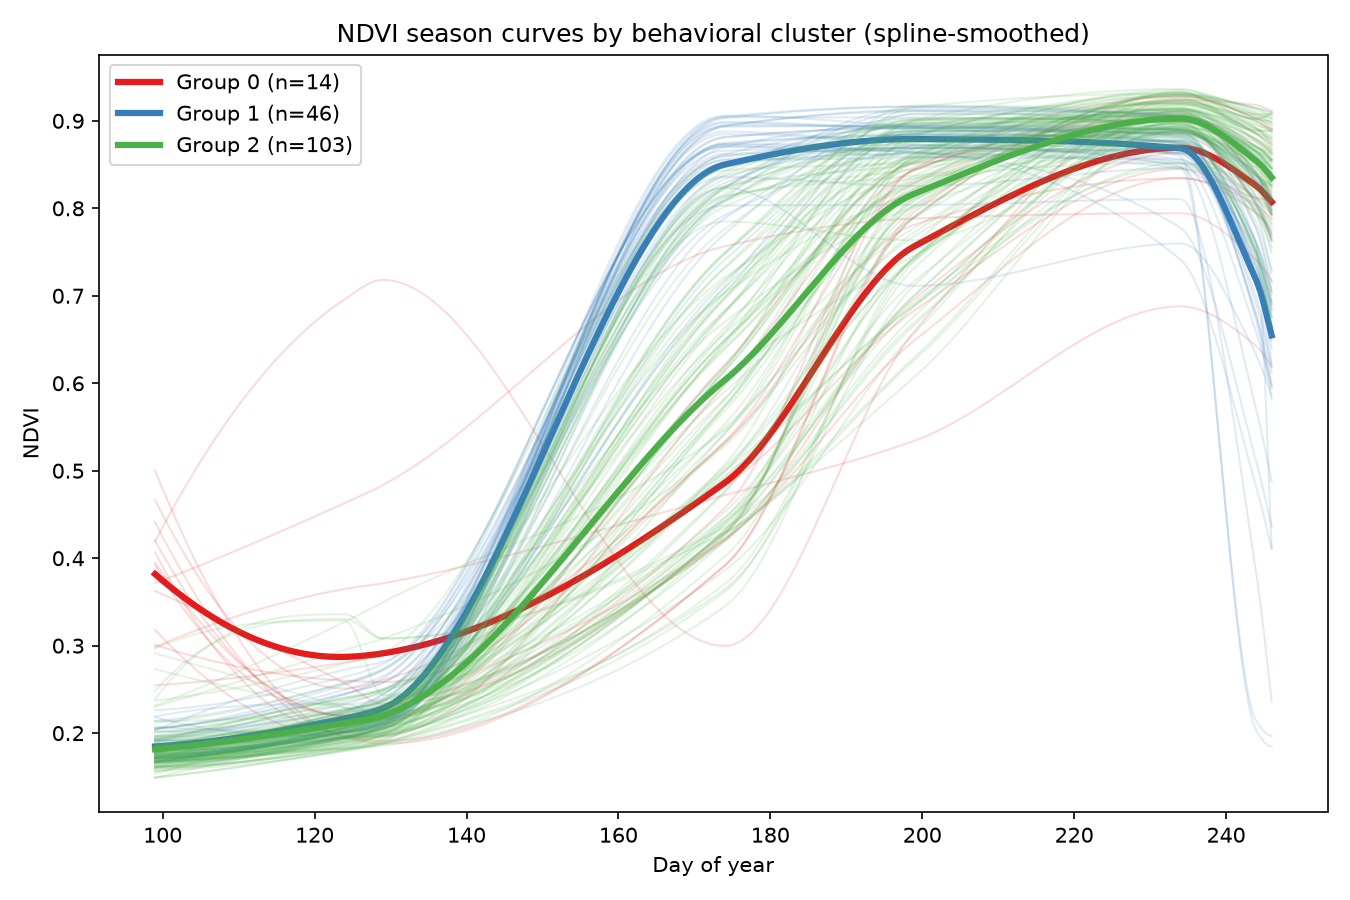

The file beside this chart, header and first rows:
, early_ndvi, peak_ndvi, peak_doy, green_up_rate, decline_rate, cluster
0413100003, 0.1721, 0.8947, 174, 0.02208, -0.04834, 1
0413300002, 0.1697, 0.9078, 234, 0.01238, -0.004942, 2
0413300005, 0.1793, 0.894, 199, 0.02169, -0.03039, 1
0413300006, 0.1844, 0.8835, 199, 0.0205, -0.04424, 1
0413400003, 0.219, 0.8234, 174, 0.02011, -0.02441, 1
0413400004, 0.1756, 0.9265, 234, 0.01367, -0.005488, 2
0414300005, 0.1731, 0.8773, 234, 0.02129, -0.03494, 1
0414400006, 0.1786, 0.8843, 234, 0.01387, -0.02895, 2
0415300002, 0.1683, 0.8717, 199, 0.01351, -0.03943, 1
0415300005, 0.3715, 0.7944, 234, 0.00755, -0.01242, 0
0415300006, 0.1669, 0.8859, 199, 0.01384, -0.0437, 1
0415400002, 0.1624, 0.9057, 234, 0.01921, -0.01528, 2
0415400009, 0.178, 0.8907, 234, 0.01174, -0.02245, 2
0416200004, 0.1728, 0.8917, 234, 0.01137, -0.01743, 2
0416300001, 0.1489, 0.918, 234, 0.01803, -0.003073, 2
0421100005, 0.1676, 0.8994, 234, 0.0177, -0.01541, 2
0421200008, 0.172, 0.9081, 199, 0.01321, -0.01063, 2
0421200009, 0.1652, 0.9174, 199, 0.01407, -0.01131, 2
0421300003, 0.1774, 0.9142, 199, 0.01812, -0.02142, 1
0421400012, 0.2001, 0.8856, 234, 0.01105, -0.006899, 2
0421400013, 0.1706, 0.9164, 234, 0.01272, -0.005934, 2
0421400014, 0.1714, 0.914, 234, 0.01223, -0.005453, 2
0422100002, 0.171, 0.9141, 234, 0.01447, -0.004626, 2
0422100003, 0.1491, 0.8475, 234, 0.01247, -0.008347, 2
0422200010, 0.171, 0.9041, 174, 0.02217, -0.03905, 1
0422200011, 0.2732, 0.9296, 234, 0.0192, -0.002951, 2
0422300003, 0.167, 0.8937, 234, 0.01111, -0.01945, 2
0422400001, 0.195, 0.8865, 234, 0.01389, -0.03389, 2
0423100008, 0.1807, 0.9129, 234, 0.01267, -0.00957, 2
0423100009, 0.1738, 0.9141, 234, 0.01124, -0.007774, 2
0423200009, 0.2372, 0.8757, 234, 0.01736, -0.01567, 2
0423200010, 0.172, 0.9109, 199, 0.02209, -0.0137, 1
0423200011, 0.1766, 0.9026, 199, 0.01926, -0.01215, 1
0423200012, 0.1921, 0.9081, 234, 0.01383, -0.02429, 2
0423300004, 0.1842, 0.8723, 234, 0.01825, -0.04118, 2
0423400002, 0.2047, 0.8781, 199, 0.01849, -0.03726, 1
0423400004, 0.1806, 0.8883, 199, 0.01536, -0.01749, 1
0423400005, 0.1665, 0.9292, 234, 0.01209, -0.004555, 2
0424100001, 0.1918, 0.9003, 234, 0.01304, -0.01518, 2
0424200005, 0.2969, 0.9331, 234, 0.01447, -0.006679, 2
0424200013, 0.2546, 0.845, 234, 0.009127, -0.004538, 0
0424300003, 0.1715, 0.9026, 234, 0.01087, -0.008692, 2
0424300004, 0.1667, 0.9099, 234, 0.01492, -0.007504, 2
0424300008, 0.1672, 0.8661, 199, 0.02093, -0.03047, 1
0424300009, 0.2033, 0.8624, 199, 0.01819, -0.03222, 1
0424400009, 0.1604, 0.9144, 234, 0.01184, -0.007292, 2
0425100003, 0.1858, 0.9056, 234, 0.01237, -0.01513, 2
0425200001, 0.2074, 0.8844, 199, 0.0183, -0.03692, 1
0425200002, 0.3181, 0.9099, 234, 0.01198, -0.01981, 0
0425200005, 0.3949, 0.8876, 234, 0.01199, -0.02239, 0
0425300001, 0.1673, 0.8834, 199, 0.02107, -0.04745, 1
0425300002, 0.4193, 0.9238, 234, 0.01952, -0.003719, 0
0425400001, 0.4413, 0.9245, 234, 0.02056, -0.006472, 0
0425400008, 0.4998, 0.9293, 234, 0.02078, -0.006977, 0
0426100002, 0.1921, 0.8883, 199, 0.01708, -0.01297, 1
0426100004, 0.1614, 0.9206, 234, 0.01374, -0.008886, 2
0426200001, 0.1811, 0.8989, 174, 0.02215, -0.03825, 1
0426200003, 0.1971, 0.8877, 174, 0.02093, -0.0377, 1
0426200004, 0.2263, 0.8707, 174, 0.01878, -0.02868, 1
0426300001, 0.1866, 0.8681, 199, 0.0201, -0.03419, 1
... 103 more rows
